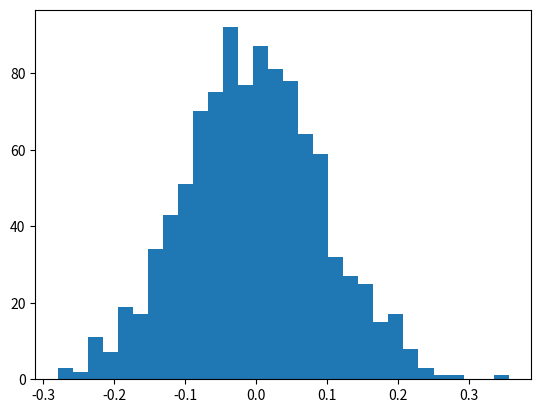

The script that saved this image: (Note: this script raises an exception after producing the figure.)
#%%
import matplotlib.pyplot as plt
import matplotlib as mpl
import numpy as np
import re

mu, sigma = 0, .1
s = np.random.normal(loc=mu, scale=sigma, size=1000)

count, bins, _ = plt.hist(s, 30, normed=True)
        # normed是进行拟合的关键
        # count统计某一bin出现的次数，在Normed为True时，可能其值会略有不同
plt.plot(bins, 1./(np.sqrt(2*np.pi)*sigma)*np.exp(-(bins-mu)**2/(2*sigma**2)), lw=2, c='r')
plt.show()